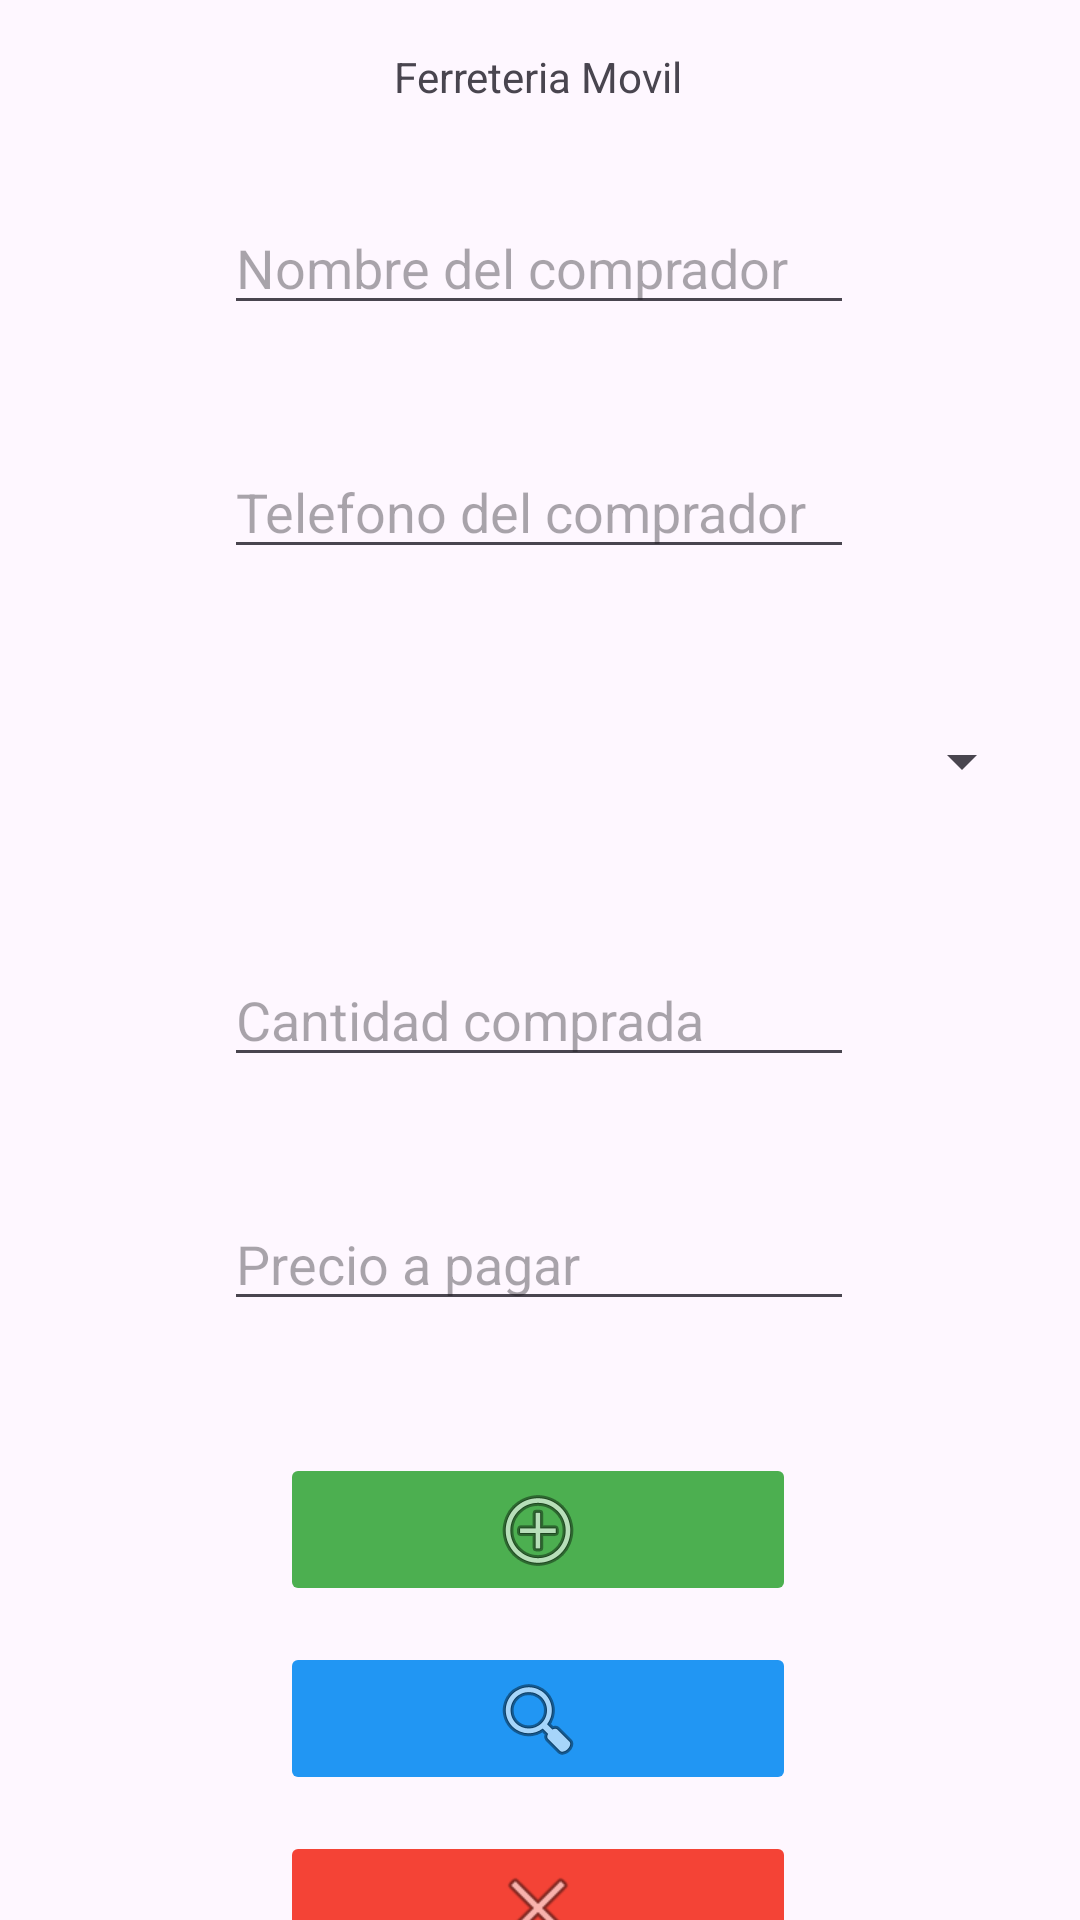

Reconstruct the res/layout file that produces this screen, plus the resources it refers to.
<!-- AndroidManifest.xml: application theme Theme.Mov2_Diagnostico -->
<!-- res/layout/activity_formulario.xml -->
<?xml version="1.0" encoding="utf-8"?>
<androidx.constraintlayout.widget.ConstraintLayout xmlns:android="http://schemas.android.com/apk/res/android"
    xmlns:app="http://schemas.android.com/apk/res-auto"
    xmlns:tools="http://schemas.android.com/tools"
    android:layout_width="match_parent"
    android:layout_height="match_parent"
    tools:context=".FormularioActivity">

    <TextView
        android:id="@+id/textView3"
        android:layout_width="wrap_content"
        android:layout_height="wrap_content"
        android:layout_marginTop="16dp"
        android:text="@string/app_name"
        app:layout_constraintEnd_toEndOf="parent"
        app:layout_constraintHorizontal_bias="0.498"
        app:layout_constraintStart_toStartOf="parent"
        app:layout_constraintTop_toTopOf="parent" />

    <EditText
        android:id="@+id/edtNombre"
        android:layout_width="wrap_content"
        android:layout_height="wrap_content"
        android:layout_marginTop="32dp"
        android:ems="10"
        android:hint="@string/nombre"
        android:inputType="text"
        app:layout_constraintEnd_toEndOf="parent"
        app:layout_constraintHorizontal_bias="0.497"
        app:layout_constraintStart_toStartOf="parent"
        app:layout_constraintTop_toBottomOf="@+id/textView3" />

    <EditText
        android:id="@+id/edtTelefono"
        android:layout_width="wrap_content"
        android:layout_height="wrap_content"
        android:layout_marginTop="40dp"
        android:ems="10"
        android:hint="@string/telefono"
        android:inputType="phone"
        app:layout_constraintEnd_toEndOf="parent"
        app:layout_constraintHorizontal_bias="0.497"
        app:layout_constraintStart_toStartOf="parent"
        app:layout_constraintTop_toBottomOf="@+id/edtNombre" />

    <Spinner
        android:id="@+id/spnProductos"
        android:layout_width="330dp"
        android:layout_height="48dp"
        android:layout_marginTop="40dp"
        app:layout_constraintEnd_toEndOf="parent"
        app:layout_constraintHorizontal_bias="0.493"
        app:layout_constraintStart_toStartOf="parent"
        app:layout_constraintTop_toBottomOf="@+id/edtTelefono" />

    <EditText
        android:id="@+id/edtCantidad"
        android:layout_width="wrap_content"
        android:layout_height="wrap_content"
        android:layout_marginTop="40dp"
        android:ems="10"
        android:hint="@string/cantidad"
        android:inputType="number"
        app:layout_constraintEnd_toEndOf="parent"
        app:layout_constraintHorizontal_bias="0.497"
        app:layout_constraintStart_toStartOf="parent"
        app:layout_constraintTop_toBottomOf="@+id/spnProductos" />

    <EditText
        android:id="@+id/edtPrecio"
        android:layout_width="wrap_content"
        android:layout_height="wrap_content"
        android:layout_marginTop="40dp"
        android:ems="10"
        android:hint="@string/precio"
        android:inputType="number"
        app:layout_constraintEnd_toEndOf="parent"
        app:layout_constraintHorizontal_bias="0.497"
        app:layout_constraintStart_toStartOf="parent"
        app:layout_constraintTop_toBottomOf="@+id/edtCantidad" />

    <ImageButton
        android:id="@+id/btnRegistrar"
        android:layout_width="172dp"
        android:layout_height="51dp"
        android:layout_marginTop="44dp"
        android:backgroundTint="#4CAF50"
        app:layout_constraintEnd_toEndOf="parent"
        app:layout_constraintHorizontal_bias="0.497"
        app:layout_constraintStart_toStartOf="parent"
        app:layout_constraintTop_toBottomOf="@+id/edtPrecio"
        app:srcCompat="@android:drawable/ic_menu_add" />

    <ImageButton
        android:id="@+id/btnConsultar"
        android:layout_width="172dp"
        android:layout_height="51dp"
        android:layout_marginTop="12dp"
        android:backgroundTint="#2196F3"
        app:layout_constraintEnd_toEndOf="parent"
        app:layout_constraintHorizontal_bias="0.497"
        app:layout_constraintStart_toStartOf="parent"
        app:layout_constraintTop_toBottomOf="@+id/btnRegistrar"
        app:srcCompat="@android:drawable/ic_menu_search" />

    <ImageButton
        android:id="@+id/btnBorrar"
        android:layout_width="172dp"
        android:layout_height="51dp"
        android:layout_marginTop="12dp"
        android:backgroundTint="#F44336"
        app:layout_constraintEnd_toEndOf="parent"
        app:layout_constraintHorizontal_bias="0.497"
        app:layout_constraintStart_toStartOf="parent"
        app:layout_constraintTop_toBottomOf="@+id/btnConsultar"
        app:srcCompat="@android:drawable/ic_menu_close_clear_cancel" />

</androidx.constraintlayout.widget.ConstraintLayout>
<!-- resources referenced by this layout -->
<resources>
  <string name="app_name">Ferreteria Movil</string>
  <string name="cantidad">Cantidad comprada</string>
  <string name="nombre">Nombre del comprador</string>}
  <string name="precio">Precio a pagar</string>
  <string name="telefono">Telefono del comprador</string>
  <style name="Theme.Mov2_Diagnostico" parent="Base.Theme.Mov2_Diagnostico" />
  <style name="Base.Theme.Mov2_Diagnostico" parent="Theme.Material3.DayNight.NoActionBar">
          
          
      </style>
</resources>
